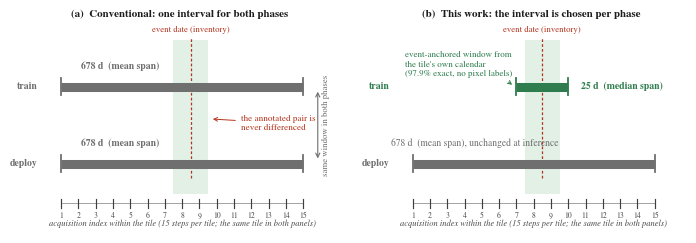

Write the Python code that produced this figure.
"""Mechanism figure: the interval assumption and its removal.

Two side-by-side timelines over the same tile, whose 15 acquisitions are the
only x axis.  Panel (a) is the conventional pipeline, which differences the
first and last acquisition during training and again at inference; panel (b)
is the scheme of this paper, which trains on the event-anchored window and
deploys the long baseline unchanged.

Spans are the ones the manuscript reports elsewhere: the long baseline is
678 d in the mean (360 d in the median of the pixel-level subset), the
annotated pair is 10 d in the median, and the pair widened by one acquisition
on each side is 25 d in the median.
"""
import matplotlib
matplotlib.use("Agg")
import matplotlib.pyplot as plt

plt.rcParams.update({
    "font.family": "serif",
    "font.serif": ["Times New Roman", "Nimbus Roman", "DejaVu Serif"],
    "font.size": 7.4,
    "savefig.dpi": 400,
})

GREY = "#6f6f6f"
GREEN = "#2f7d4f"
BAND = "#e2f0e6"
EVENT = "#b4351f"
INK = "#1d1d1d"

N = 15                 # acquisitions per tile
PAIR = (8, 9)          # annotated window: one adjacent pair, median position 0.50
WIDEN = (7, 10)        # pair widened by one acquisition on each side
LONG = (1, N)

Y_TRAIN, Y_DEPLOY, Y_SERIES = 3.05, 1.55, 0.78


def draw_window(ax, x0, x1, y, color, thick=6.5):
    ax.plot([x0, x1], [y, y], color=color, lw=thick, solid_capstyle="butt",
            zorder=4)
    for x in (x0, x1):
        ax.plot([x, x], [y - 0.17, y + 0.17], color=color, lw=1.3, zorder=4)


def draw_series(ax):
    ax.fill_between([PAIR[0] - 0.5, PAIR[1] + 0.5], 0.95, 3.95,
                    color=BAND, zorder=0, lw=0)
    ax.plot([1, N], [Y_SERIES, Y_SERIES], color="#a2a2a2", lw=0.7, zorder=1)
    for i in range(1, N + 1):
        ax.plot([i, i], [Y_SERIES - 0.09, Y_SERIES + 0.09], color="#3f3f3f",
                lw=0.85, zorder=2)
        ax.text(i, Y_SERIES - 0.16, str(i), ha="center", va="top",
                color="#4a4a4a", fontsize=5.6)
    ax.text((1 + N) / 2.0, 0.30, "acquisition index within the tile "
            "(15 steps per tile; the same tile in both panels)",
            ha="center", va="bottom", color="#4a4a4a", fontsize=6.1,
            style="italic")
    # the annotated event, as a calendar fact
    ax.plot([sum(PAIR) / 2.0] * 2, [Y_DEPLOY - 0.28, 4.02], color=EVENT,
            lw=0.9, ls=(0, (2.2, 1.7)), zorder=3)
    ax.text(sum(PAIR) / 2.0, 4.08, "event date (inventory)", ha="center",
            va="bottom", color=EVENT, fontsize=6.3)


def frame(ax, title):
    ax.set_xlim(-1.15, 16.85)
    ax.set_ylim(0.20, 4.32)
    ax.set_yticks([])
    ax.set_xticks([])
    for s in ("top", "right", "left", "bottom"):
        ax.spines[s].set_visible(False)
    ax.set_title(title, fontsize=7.9, color=INK, pad=3.0, fontweight="bold")


def rows(ax, train_color, deploy_color):
    ax.text(-0.35, Y_TRAIN, "train", ha="right", va="center", color=train_color,
            fontsize=7.0, fontweight="bold")
    ax.text(-0.35, Y_DEPLOY, "deploy", ha="right", va="center",
            color=deploy_color, fontsize=7.0, fontweight="bold")


fig, (axA, axB) = plt.subplots(1, 2, figsize=(7.05, 2.42))
fig.subplots_adjust(left=0.055, right=0.995, top=0.905, bottom=0.03, wspace=0.13)

# ---------------------------------------------------------------- panel (a)
frame(axA, "(a)  Conventional: one interval for both phases")
draw_series(axA)
rows(axA, GREY, GREY)
draw_window(axA, *LONG, Y_TRAIN, GREY)
draw_window(axA, *LONG, Y_DEPLOY, GREY)
axA.text(4.4, Y_TRAIN + 0.30, "678 d  (mean span)", ha="center", va="bottom",
         color=GREY, fontsize=7.0, fontweight="bold")
axA.text(4.4, Y_DEPLOY + 0.30, "678 d  (mean span)", ha="center", va="bottom",
         color=GREY, fontsize=7.0, fontweight="bold")
axA.annotate("", xy=(15.85, Y_TRAIN - 0.10), xytext=(15.85, Y_DEPLOY + 0.10),
             arrowprops=dict(arrowstyle="<->", lw=0.8, color=GREY,
                             shrinkA=0, shrinkB=0))
axA.text(16.35, (Y_TRAIN + Y_DEPLOY) / 2.0, "same window in both phases",
         rotation=90, ha="center", va="center", color=GREY, fontsize=6.3)
axA.annotate("the annotated pair is\nnever differenced",
             xy=(9.62, 2.42), xytext=(11.4, 2.34), ha="left", va="center",
             fontsize=6.6, color=EVENT, linespacing=1.2,
             arrowprops=dict(arrowstyle="->", lw=0.7, color=EVENT,
                             connectionstyle="arc3,rad=0.0"))

# ---------------------------------------------------------------- panel (b)
frame(axB, "(b)  This work: the interval is chosen per phase")
draw_series(axB)
rows(axB, GREEN, GREY)
draw_window(axB, *WIDEN, Y_TRAIN, GREEN)
draw_window(axB, *LONG, Y_DEPLOY, GREY)
axB.text(10.75, Y_TRAIN, "25 d  (median span)", ha="left", va="center",
         color=GREEN, fontsize=7.0, fontweight="bold")
axB.text(4.6, Y_DEPLOY + 0.30, "678 d  (mean span), unchanged at inference",
         ha="center", va="bottom", color=GREY, fontsize=6.9)
axB.annotate("event-anchored window from\n"
             "the tile's own calendar\n(97.9% exact, no pixel labels)",
             xy=(6.88, Y_TRAIN), xytext=(0.55, 3.48), ha="left",
             va="center", fontsize=6.5, color=GREEN, linespacing=1.22,
             arrowprops=dict(arrowstyle="->", lw=0.7, color=GREEN,
                             connectionstyle="arc3,rad=-0.16"))

out = r"C:\Users\ASUS\Desktop\PFRPN\01_论文\figs_v6\Fig_mech_v6"
fig.savefig(out + ".png", facecolor="white")
fig.savefig(out + ".pdf", facecolor="white")
fig.savefig(out + ".svg", facecolor="white")
print("wrote Fig_mech_v6.png/.pdf/.svg")
